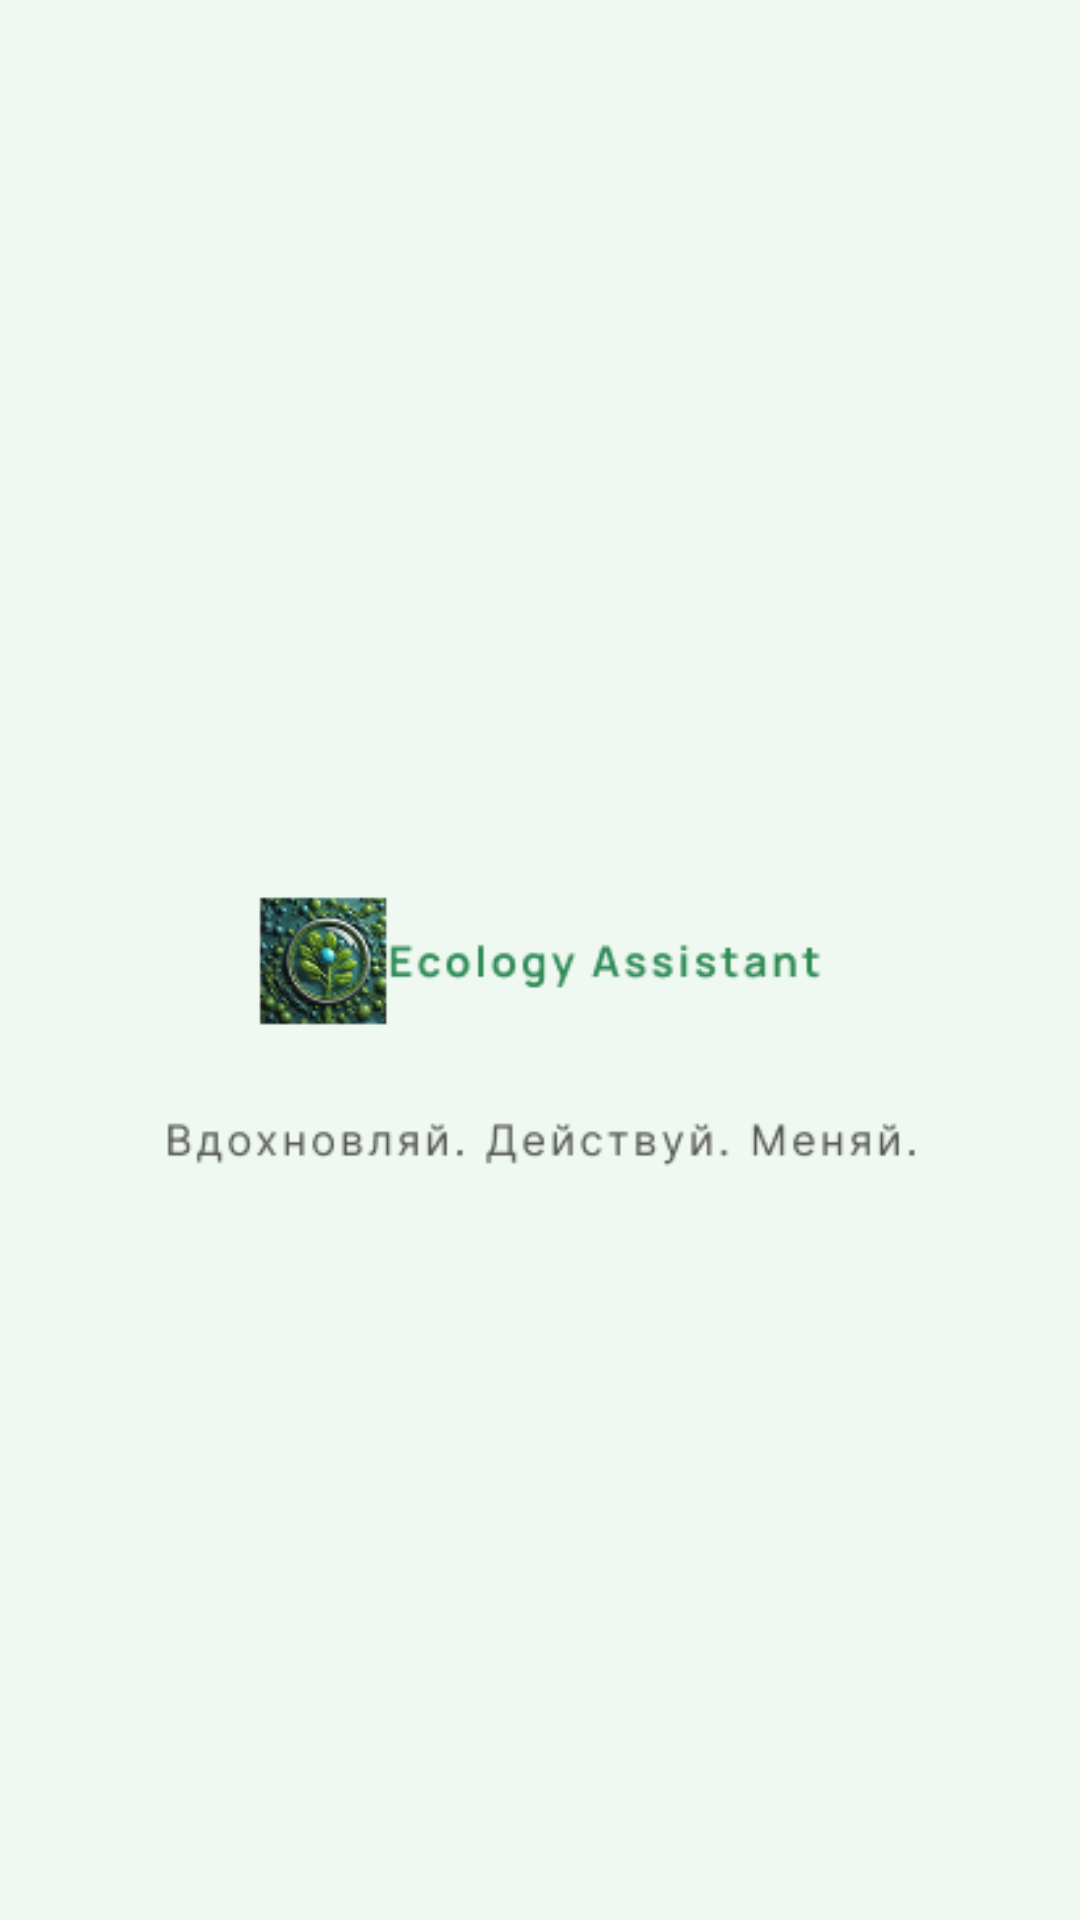

Reconstruct the res/layout file that produces this screen, plus the resources it refers to.
<!-- AndroidManifest.xml: application theme Theme.EcologyAssistant -->
<!-- res/layout/activity_welcome.xml -->
<?xml version="1.0" encoding="utf-8"?>
<RelativeLayout xmlns:android="http://schemas.android.com/apk/res/android"
    xmlns:tools="http://schemas.android.com/tools"
    android:layout_width="match_parent"
    android:layout_height="match_parent"
    tools:context=".WelcomeActivity">

    <ImageView
        android:layout_width="match_parent"
        android:layout_height="match_parent"
        android:contentDescription="@string/background_image"
        android:scaleType="centerCrop"
        android:src="@drawable/ea_welcome" />

</RelativeLayout>
<!-- resources referenced by this layout -->
<resources>
  <!-- drawable ea_welcome: png bitmap (drawable, 17841 bytes) -->
  <string name="background_image">Приветсвенное изображение</string>
  <style name="Theme.EcologyAssistant" parent="Theme.MaterialComponents.DayNight.NoActionBar">
          
          
           <item name="colorPrimaryVariant">@color/purple_700</item>
           <item name="colorOnPrimary">@color/white</item>
           
          <item name="colorSecondary">@color/teal_200</item>
          <item name="colorSecondaryVariant">@color/teal_700</item>
          <item name="colorOnSecondary">@color/black</item>
          
          <item name="android:statusBarColor">?attr/colorPrimaryVariant</item>
          
          <item name="android:windowFullscreen">true</item>
      </style>
  <color name="purple_700">#FF3700B3</color>
  <color name="white">#FFFFFFFF</color>
  <color name="teal_200">#FF03DAC5</color>
  <color name="teal_700">#FF018786</color>
  <color name="black">#FF000000</color>
</resources>
